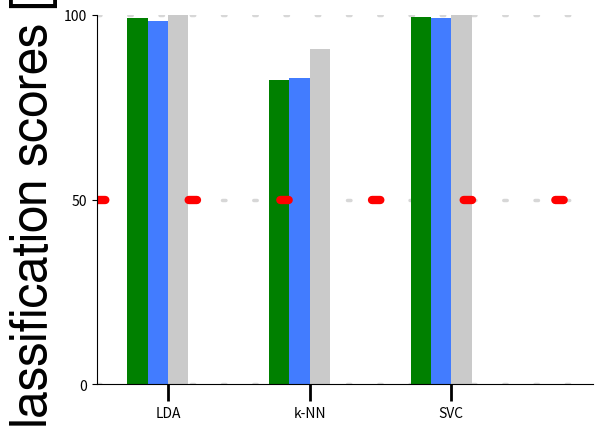

Write Python code to recreate this figure. (Note: this script raises an exception after producing the figure.)
#!/usr/bin/env python
# a bar plot with errorbars
import numpy as np
import matplotlib.pyplot as plt

values = np.array([
    [0.99074074074074081, 0.82407407407407396, 0.99537037037037035],
    [0.98333333333333339, 0.82815675609793249, 0.9916666666666667],
    [1.0, 0.90740740740740744, 1.0]
    ])*100

xticklabels = ('LDA', 'k-NN', 'SVC')
# colors = ['g', '#427cff', '#aa7939']
colors = ['g', '#427cff', '#cacaca']
color_chance = 'r'

width = 0.35
init_space_width = 0.35*2
space_width = width*values.shape[0]*2
ylim = (0, 100)

N = values.shape[-1]
index = np.arange(N)

fig, ax = plt.subplots()
ax.yaxis.grid(
    linewidth=2.5, linestyle='dashdot', dash_capstyle='round', dashes=[1, 8],
    alpha=0.5
    )
ax.set_axisbelow(True)
ax.xaxis.set_tick_params(width=2, length=12)

# Hide the right and top spines
ax.spines['right'].set_visible(False)
ax.spines['top'].set_visible(False)

# Only show ticks on the left and bottom spines
ax.yaxis.set_ticks_position('left')
ax.xaxis.set_ticks_position('bottom')

rects = []
means = []

for i in range(values.shape[0]):
    rects.append(
        ax.bar(
            init_space_width+index*(width+space_width)+width*i,
            values[i], width, color=colors[i],
            zorder=1
            )
        )

chance = plt.axhline(
    50, linewidth=6, color=color_chance,
    linestyle='dashed', dash_capstyle='round', dashes=[1, 10]
    )
# mean.set_dashes([1,10])


# ax.set_title('Scores')

axis_font = {'fontname': 'FreeSans', 'size': '36'}
ax.set_ylabel('Classification scores [%]', **axis_font)

xticks = init_space_width + width*values.shape[0]/2.0 + \
    index*(width+space_width)

ax.set_xticks(xticks)
ax.set_xticklabels(xticklabels)
x_max = init_space_width+N*(width+space_width) \
    - space_width+init_space_width*values.shape[0] + init_space_width*0.75
ax.set_xlim(0, x_max)
ax.set_ylim(ylim)

plt.rcParams.update({'font.size': 40})

[i.set_linewidth(2) for i in ax.spines.itervalues()]

ax.legend(
    # (rects[0], rects[1], rects[2]),
    # ('Accuracy', 'Precision', 'Recall'),
    (rects[0], rects[1], rects[2], chance),
    ('Accuracy', 'Precision', 'Recall', 'Chance level'),
    loc='lower right',
    fontsize=30
    )

############################################
#
#    FIGURE SIZE AND EXPORT SETTINGS
#
############################################

# maximize the window
# NOTICE: figManager messes with figure size.
#  figManager = plt.get_current_fig_manager()
#  figManager.window.showMaximized()

# set export figure size
fig.set_size_inches(25, 15)
# save figure
plt.savefig('/tmp/bar_nsample_means_hline.svg')

plt.show()
